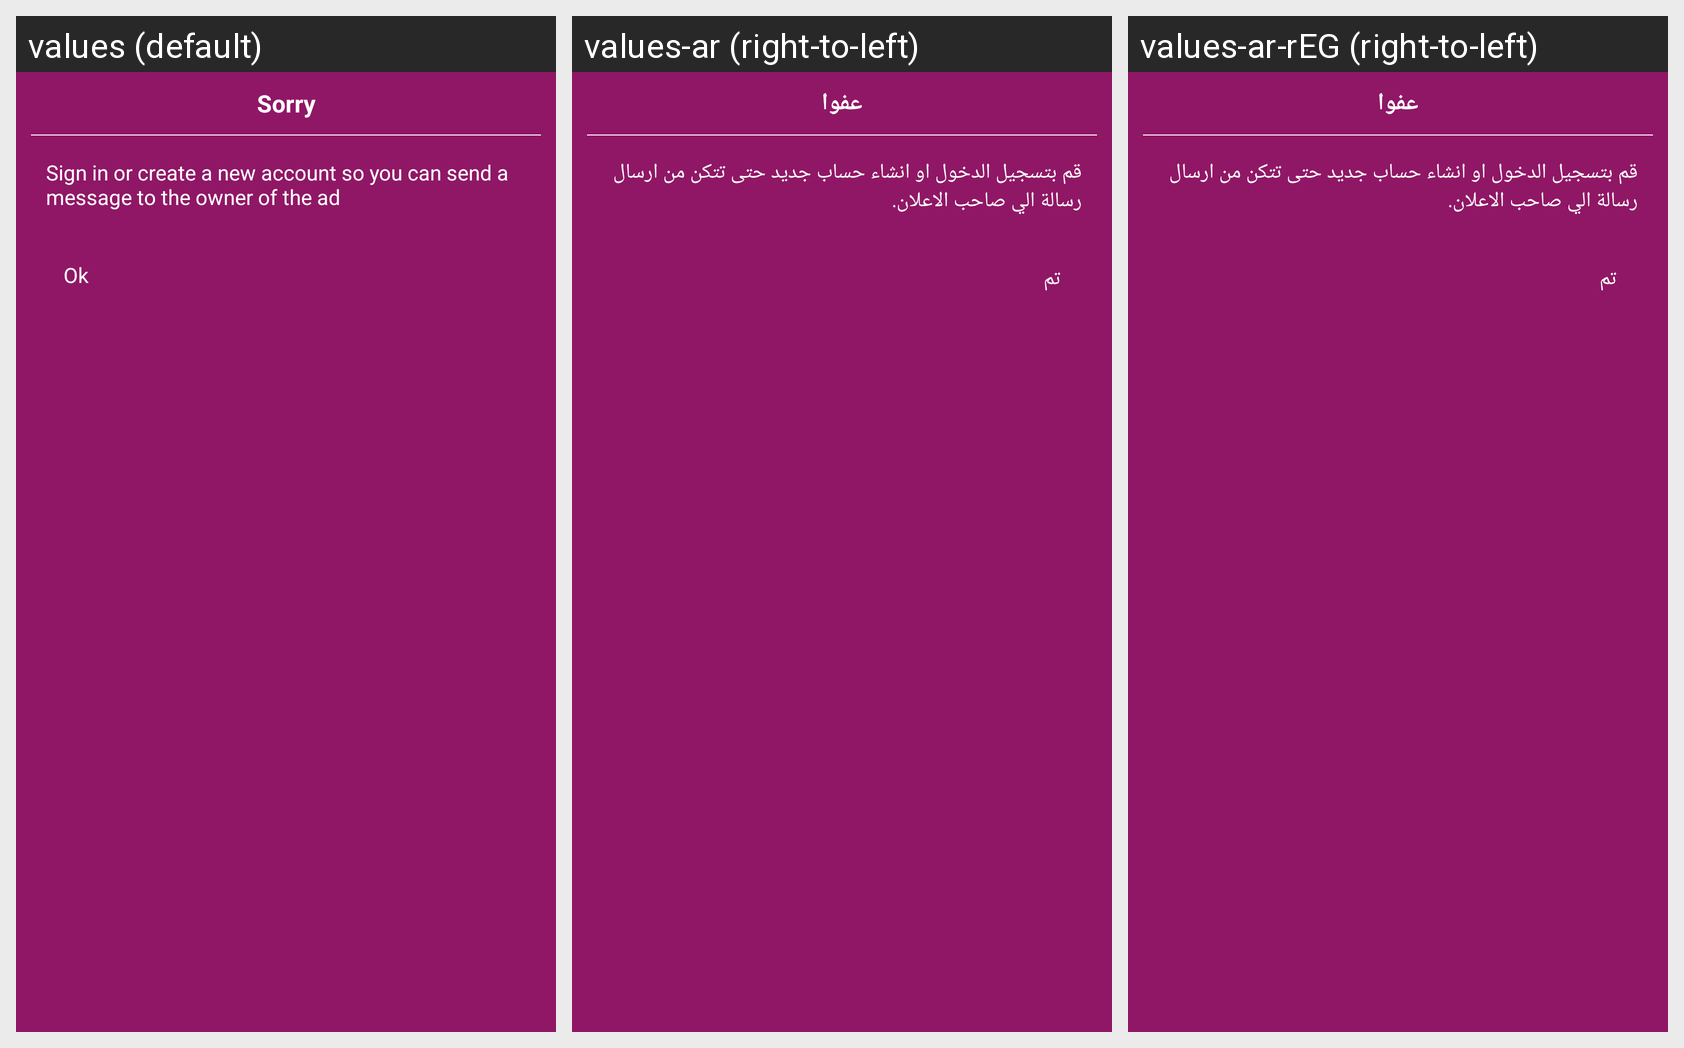

This grid shows one Android layout under several languages. Give, for every string resource on the screen, its name, the default text and each shown locale's text.
Android screen res/layout/custom_dialog_msging.xml rendered under 3 locales, left to right: values (default), values-ar (right-to-left), values-ar-rEG (right-to-left). Device: Nexus 5 (rendered at 1080×1920; each locale shown at half size, 540×960, under a caption strip naming it); theme AppTheme.
Strings drawn on this screen, with the default value and each locale's value (text and hints the layout hard-codes, and strings that could not be matched under every locale, appear in the picture but are not listed):

sorry
  values: Sorry
  values-ar: عفوا
  values-ar-rEG: عفوا

sign_in_or_create_a_new_account_so_you_can_send_a_message_to_the_owner_of_the_ad
  values: Sign in or create a new account so you can send a message to the owner of the ad
  values-ar: قم بتسجيل الدخول او انشاء حساب جديد حتى تتكن من ارسال رسالة الي صاحب الاعلان.
  values-ar-rEG: قم بتسجيل الدخول او انشاء حساب جديد حتى تتكن من ارسال رسالة الي صاحب الاعلان.

ok
  values: Ok
  values-ar: تم
  values-ar-rEG: تم
